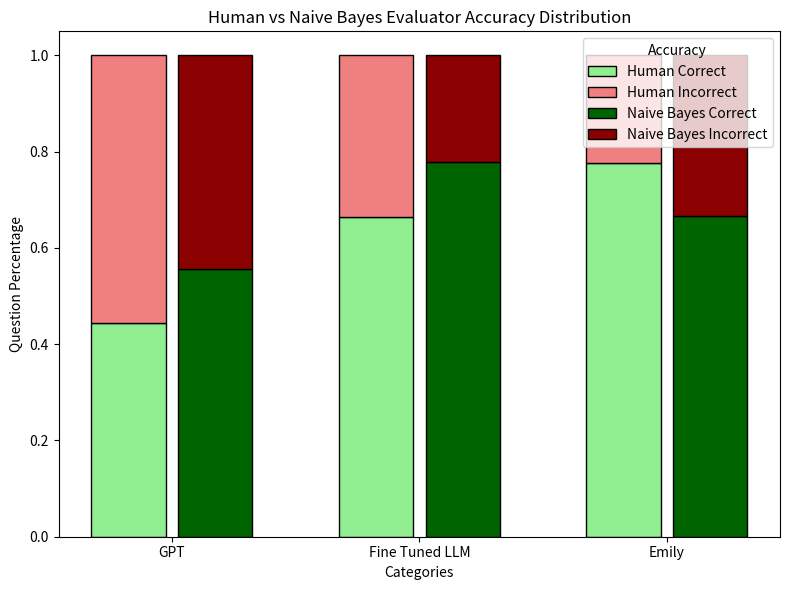

Python code for this plot: (Note: this script raises an exception after producing the figure.)
import matplotlib.pyplot as plt
import seaborn as sns
import numpy as np
import math
import textwrap
import os
import json

gpt_corr, gpt_inc = 13+8+5+4+8+6+13+8+7, 5+10+13+14+10+12+5+10+11
bot_corr, bot_inc = 11+13+7+14+16+15+8+9+14, 7+5+11+4+2+3+10+8+4
og_corr, og_inc = 7+12+16+16+16+16, 10+6+2+2+2+2

print(gpt_corr, gpt_inc, bot_corr, bot_inc, og_corr, og_inc)
print("gpt acc: ", (gpt_corr / (gpt_corr + gpt_inc)))
print("bot acc: ", (bot_corr / (bot_corr + bot_inc)))
print("emily acc: ", (og_corr / (og_corr + og_inc)))

categories = ("GPT", "Fine Tuned LLM", "Emily")
correct = [gpt_corr / (gpt_corr + gpt_inc), bot_corr / (bot_corr + bot_inc), og_corr / (og_corr + og_inc)]
incorrect = [gpt_inc / (gpt_corr + gpt_inc), bot_inc / (bot_corr + bot_inc), og_inc / (og_corr + og_inc)]

nb_corr = [5 / 9, 7 / 9, 4 / 6]
nb_inc = [4 / 9, 2 / 9, 2 / 6]

x = np.arange(len(categories))
bar_width = 0.3
space = 0.05

fig, ax = plt.subplots(figsize=(8, 6))

bar1 = ax.bar(x - (bar_width + space) / 2, correct, bar_width, label='Human Correct', color='lightgreen', edgecolor='black')
bar2 = ax.bar(x - (bar_width + space) / 2, incorrect, bar_width, bottom=correct, label='Human Incorrect', color='lightcoral', edgecolor='black')

bar3 = ax.bar(x + (bar_width + space) / 2, nb_corr, bar_width, label='Naive Bayes Correct', color='darkgreen', edgecolor='black')
bar4 = ax.bar(x + (bar_width + space) / 2, nb_inc, bar_width, bottom=nb_corr, label='Naive Bayes Incorrect', color='darkred', edgecolor='black')

ax.set_xlabel("Categories")
ax.set_ylabel("Question Percentage")
ax.set_title("Human vs Naive Bayes Evaluator Accuracy Distribution")
ax.set_xticks(x)
ax.set_xticklabels(categories)
ax.legend(title="Accuracy")

plt.tight_layout()
plt.savefig("IGPT/src/evaluation_methods/emily_category_accuracy.png")

accuracies = [22,19,16,16,16,16,15,15,14,14,14,14,13,13,12,12,11,10]

plt.figure(figsize=(8, 6))
plt.hist(accuracies, bins=range(min(accuracies), max(accuracies) + 2), align='left', edgecolor='black', color='skyblue')

plt.title('Human Accuracy (from 24)')
plt.xlabel('Accuracies')
plt.ylabel('Count')

plt.savefig("IGPT/src/evaluation_methods/emily_accuracy.png")

gpt_corr, gpt_inc = 11+11+9+6+8+11+6+5+9+7+8+11+4+10, 4+3+6+9+7+4+9+10+6+8+7+4+11+5
og_corr, og_inc = 8+10+14+1+13+14+8+11+6+7, 7+5+1+14+2+1+7+4+9+8

categories = ("GPT", "Eric")
correct = [gpt_corr, og_corr]
incorrect = [gpt_inc, og_inc]

x = np.arange(len(categories))

fig, ax = plt.subplots(figsize=(5, 5
))

bar1 = ax.bar(x, correct, label='Correct', color='lightgreen', edgecolor='black')
bar2 = ax.bar(x, incorrect, bottom=correct, label='Incorrect', color='lightcoral', edgecolor='black')

ax.set_xlabel("Categories")
ax.set_ylabel("Question Count")
ax.set_title("Human Evaluator Accuracy Distribution")
ax.set_xticks(x)
ax.set_xticklabels(categories)
ax.legend(title="Accuracy", bbox_to_anchor=(1.05, 1), loc='upper left')

plt.tight_layout()
plt.savefig("IGPT/src/evaluation_methods/eric_category_accuracy.png")

eric_accuracies = [16, 15, 16, 13, 16, 13, 12, 15, 13, 16, 12, 18, 15, 12, 14]

plt.figure(figsize=(8, 6))
plt.hist(eric_accuracies, bins=range(min(eric_accuracies), max(eric_accuracies) + 2), align='left', edgecolor='black', color='skyblue')

plt.title('Human Accuracy (from 25)')
plt.xlabel('Accuracies')
plt.ylabel('Count')

plt.savefig("IGPT/src/evaluation_methods/eric_accuracy.png")